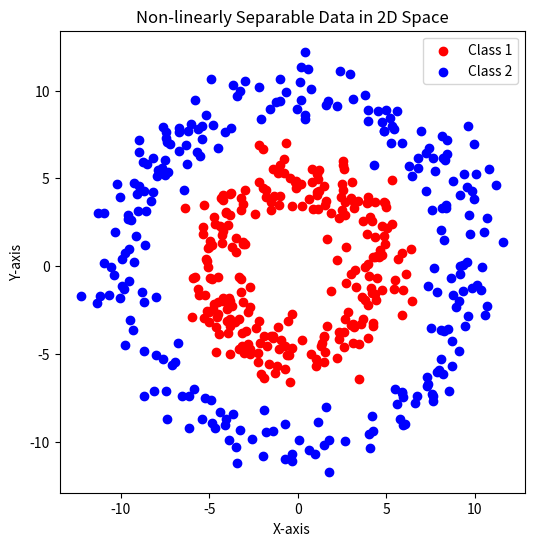
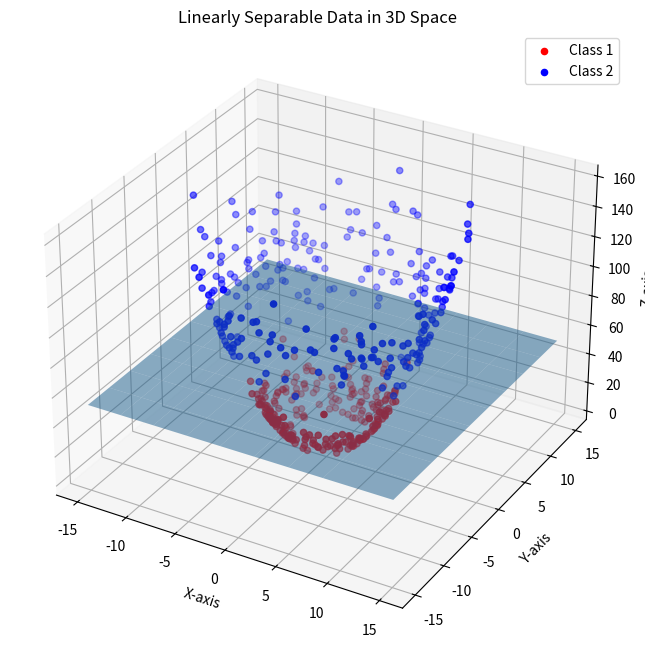

Write the Python code that produced these figures, in order.
import numpy as np
import matplotlib.pyplot as plt
from mpl_toolkits.mplot3d import Axes3D

# Generate 2D data: two concentric circles
np.random.seed(0)
num_samples = 500

# Inner circle (Class 1)
theta_inner = 2 * np.pi * np.random.rand(num_samples // 2)
r_inner = 5 + np.random.randn(num_samples // 2)
x_inner = r_inner * np.cos(theta_inner)
y_inner = r_inner * np.sin(theta_inner)

# Outer circle (Class 2)
theta_outer = 2 * np.pi * np.random.rand(num_samples // 2)
r_outer = 10 + np.random.randn(num_samples // 2)
x_outer = r_outer * np.cos(theta_outer)
y_outer = r_outer * np.sin(theta_outer)

# Combine data
X = np.concatenate((np.vstack((x_inner, y_inner)).T,
                    np.vstack((x_outer, y_outer)).T))
Y = np.array([0] * (num_samples // 2) + [1] * (num_samples // 2))

# Plot 2D data
plt.figure(figsize=(6, 6))
plt.scatter(X[Y == 0][:, 0], X[Y == 0][:, 1], color='red', label='Class 1')
plt.scatter(X[Y == 1][:, 0], X[Y == 1][:, 1], color='blue', label='Class 2')
plt.legend()
plt.title('Non-linearly Separable Data in 2D Space')
plt.xlabel('X-axis')
plt.ylabel('Y-axis')
plt.show()
plt.close()

# Define mapping function to 3D space: z = x^2 + y^2
def mapping(X):
    z = X[:, 0]**2 + X[:, 1]**2
    return np.hstack((X, z.reshape(-1, 1)))

# Map to 3D space
X_mapped = mapping(X)

# Compute z-values for each class
z_class1 = X_mapped[Y == 0][:, 2]
z_class2 = X_mapped[Y == 1][:, 2]

# Compute max and min z-values
z_class1_max = z_class1.max()
z_class2_min = z_class2.min()

# Calculate the threshold z-value
z_threshold = (z_class1_max + z_class2_min) / 2

# Optional: Print the computed values
print(f"Class 1 max z-value: {z_class1_max}")
print(f"Class 2 min z-value: {z_class2_min}")
print(f"Separating plane at z = {z_threshold}")

# Plot 3D data
fig = plt.figure(figsize=(8, 8))
ax = fig.add_subplot(111, projection='3d')
ax.scatter(X_mapped[Y == 0][:, 0], X_mapped[Y == 0][:, 1], X_mapped[Y == 0][:, 2],
           color='red', label='Class 1')
ax.scatter(X_mapped[Y == 1][:, 0], X_mapped[Y == 1][:, 1], X_mapped[Y == 1][:, 2],
           color='blue', label='Class 2')

# Plot separating plane at z = z_threshold
xx, yy = np.meshgrid(np.linspace(-15, 15, 10), np.linspace(-15, 15, 10))
zz = np.full_like(xx, z_threshold)
ax.plot_surface(xx, yy, zz, alpha=0.5)

ax.set_xlabel('X-axis')
ax.set_ylabel('Y-axis')
ax.set_zlabel('Z-axis')
plt.title('Linearly Separable Data in 3D Space')
plt.legend()
plt.show()
plt.close()
